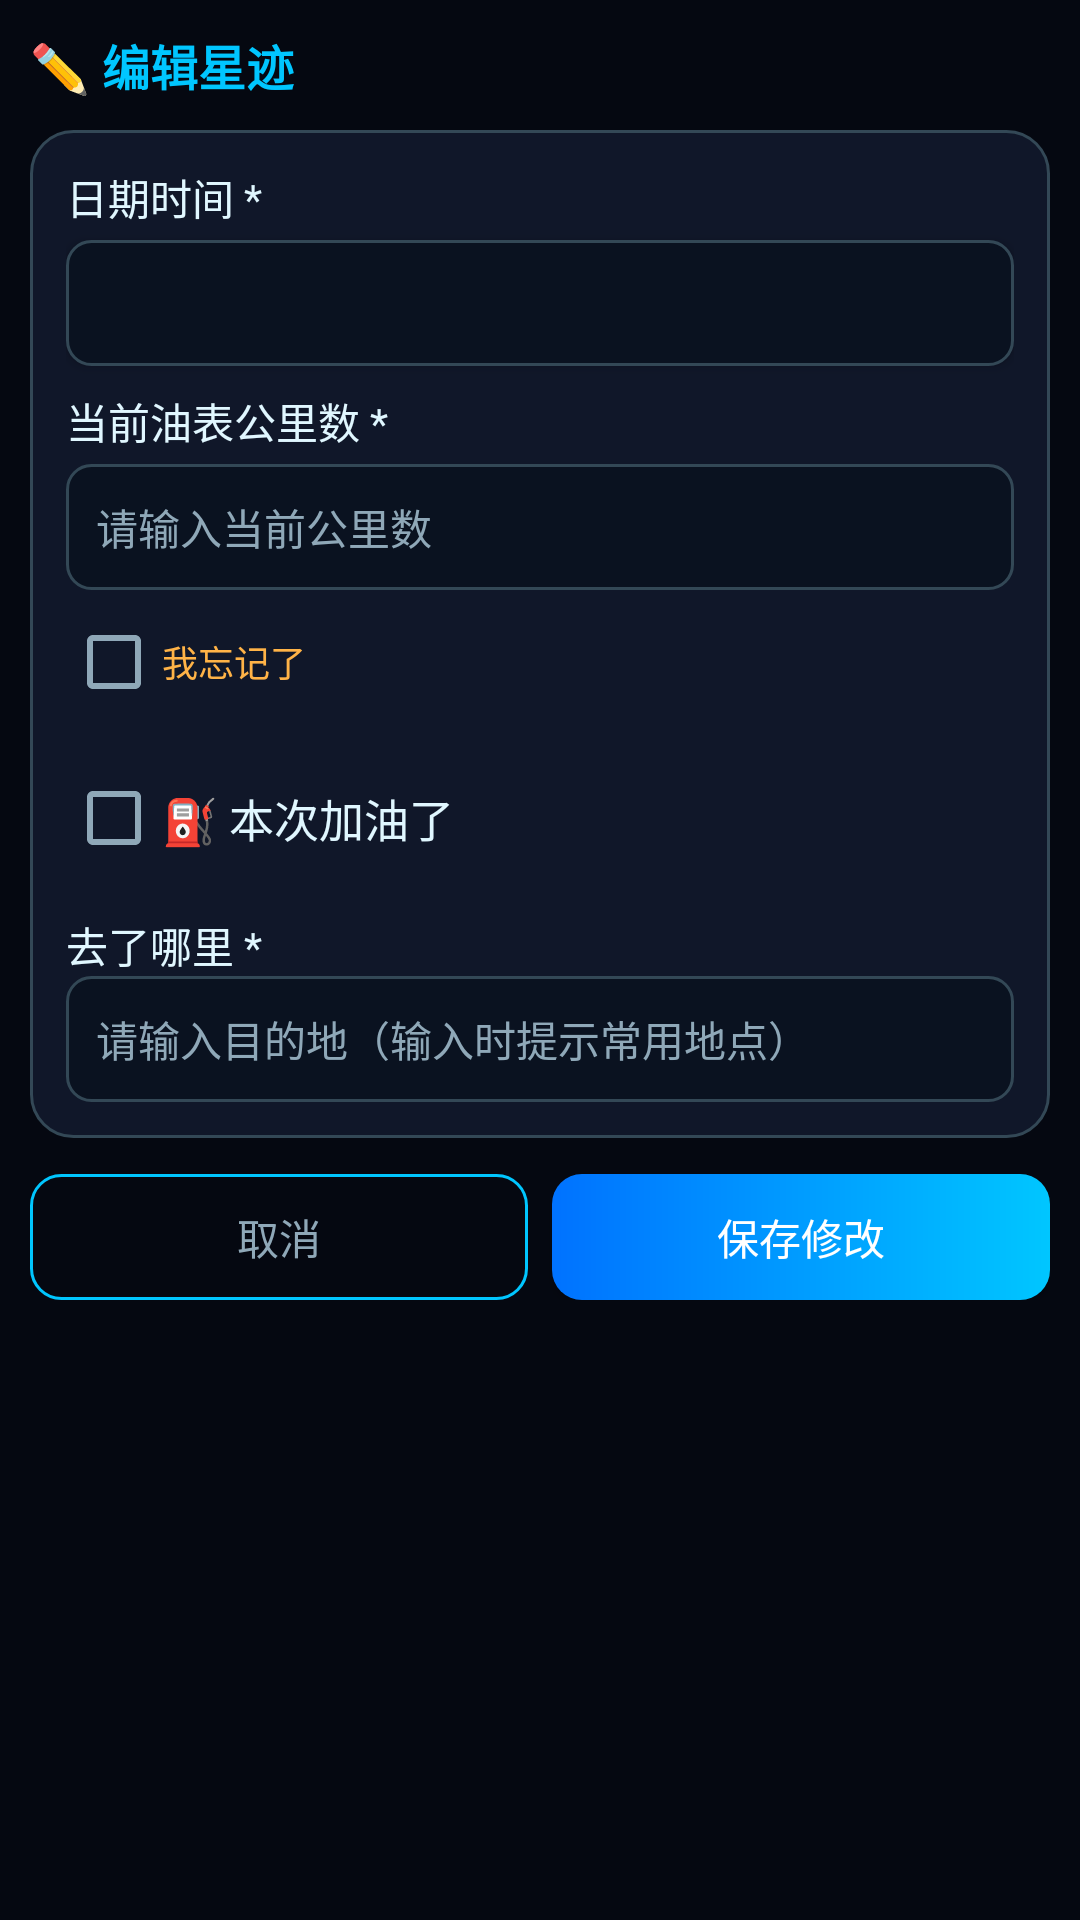

This screen was rendered from an Android layout file. Write that file and the resources it references.
<!-- AndroidManifest.xml: application theme Theme.YouJiStarMap -->
<!-- res/layout/activity_edit_record.xml -->
<?xml version="1.0" encoding="utf-8"?>
<ScrollView xmlns:android="http://schemas.android.com/apk/res/android"
    android:layout_width="match_parent"
    android:layout_height="match_parent"
    android:fillViewport="true">

    <LinearLayout
        android:layout_width="match_parent"
        android:layout_height="wrap_content"
        android:orientation="vertical"
        android:padding="10dp">

        <TextView style="@style/CardTitle" android:text="✏️ 编辑星迹" />

        <LinearLayout android:layout_width="match_parent" android:layout_height="wrap_content" android:layout_marginTop="10dp" android:background="@drawable/bg_card" android:orientation="vertical">

            <TextView style="@style/LabelText" android:text="日期时间 *" />
            <Button android:id="@+id/editDateBtn" android:layout_width="match_parent" android:layout_height="42dp" android:layout_marginTop="4dp" android:background="@drawable/bg_field" android:gravity="start|center_vertical" android:paddingStart="12dp" android:textColor="@color/light" android:textSize="14sp" />

            <TextView style="@style/LabelText" android:layout_marginTop="8dp" android:text="当前油表公里数 *" />
            <EditText android:id="@+id/editMileageInput" android:layout_width="match_parent" android:layout_height="42dp" android:layout_marginTop="4dp" android:background="@drawable/bg_field" android:hint="请输入当前公里数" android:inputType="number" android:paddingStart="10dp" android:textColor="@color/light" android:textColorHint="@color/muted" android:textSize="14sp" />
            <CheckBox android:id="@+id/editForgotMileageCheck" android:layout_width="wrap_content" android:layout_height="wrap_content" android:text="我忘记了" android:textColor="@color/average" android:textSize="12sp" />
            <TextView android:id="@+id/editMileageError" android:layout_width="match_parent" android:layout_height="wrap_content" android:textColor="@color/poor" android:textSize="12sp" android:visibility="gone" />

            <CheckBox android:id="@+id/editRefuelCheck" android:layout_width="wrap_content" android:layout_height="wrap_content" android:layout_marginTop="4dp" android:text="⛽ 本次加油了" android:textColor="@color/light" android:textSize="15sp" />

            <LinearLayout android:id="@+id/editFuelDetailsLayout" android:layout_width="match_parent" android:layout_height="wrap_content" android:layout_marginTop="6dp" android:background="@drawable/bg_field" android:orientation="vertical" android:padding="10dp" android:visibility="gone">

                <TextView style="@style/LabelText" android:text="加油站名称 *" />
                <EditText android:id="@+id/editGasStationInput" android:layout_width="match_parent" android:layout_height="40dp" android:background="@drawable/bg_field" android:hint="请输入加油站名称" android:inputType="text" android:paddingStart="10dp" android:textColor="@color/light" android:textColorHint="@color/muted" android:textSize="14sp" />
                <CheckBox android:id="@+id/editForgotGasStationCheck" android:layout_width="wrap_content" android:layout_height="wrap_content" android:text="我忘记了" android:textColor="@color/average" android:textSize="12sp" />
                <TextView android:id="@+id/editGasStationError" android:layout_width="match_parent" android:layout_height="wrap_content" android:text="请填写加油站名称" android:textColor="@color/poor" android:textSize="12sp" android:visibility="gone" />

                <TextView style="@style/LabelText" android:layout_marginTop="6dp" android:text="加油量（升）*" />
                <EditText android:id="@+id/editFuelLitersInput" android:layout_width="match_parent" android:layout_height="40dp" android:background="@drawable/bg_field" android:hint="请输入加油量" android:inputType="numberDecimal" android:paddingStart="10dp" android:textColor="@color/light" android:textColorHint="@color/muted" android:textSize="14sp" />
                <CheckBox android:id="@+id/editForgotFuelLitersCheck" android:layout_width="wrap_content" android:layout_height="wrap_content" android:text="我忘记了" android:textColor="@color/average" android:textSize="12sp" />
                <TextView android:id="@+id/editFuelLitersError" android:layout_width="match_parent" android:layout_height="wrap_content" android:text="请填写加油量" android:textColor="@color/poor" android:textSize="12sp" android:visibility="gone" />

                <TextView style="@style/LabelText" android:layout_marginTop="6dp" android:text="加油金额（元）*" />
                <EditText android:id="@+id/editFuelCostInput" android:layout_width="match_parent" android:layout_height="40dp" android:background="@drawable/bg_field" android:hint="请输入加油金额" android:inputType="numberDecimal" android:paddingStart="10dp" android:textColor="@color/light" android:textColorHint="@color/muted" android:textSize="14sp" />
                <CheckBox android:id="@+id/editForgotFuelCostCheck" android:layout_width="wrap_content" android:layout_height="wrap_content" android:text="我忘记了" android:textColor="@color/average" android:textSize="12sp" />
                <TextView android:id="@+id/editFuelCostError" android:layout_width="match_parent" android:layout_height="wrap_content" android:text="请填写加油金额" android:textColor="@color/poor" android:textSize="12sp" android:visibility="gone" />

                <TextView style="@style/LabelText" android:layout_marginTop="6dp" android:text="油品类型 *" />
                <Spinner android:id="@+id/editFuelTypeSpinner" android:layout_width="match_parent" android:layout_height="42dp" android:background="@drawable/bg_field" android:entries="@array/fuel_types" android:spinnerMode="dialog" />
                <CheckBox android:id="@+id/editForgotFuelTypeCheck" android:layout_width="wrap_content" android:layout_height="wrap_content" android:text="我忘记了" android:textColor="@color/average" android:textSize="12sp" />
                <TextView android:id="@+id/editFuelTypeError" android:layout_width="match_parent" android:layout_height="wrap_content" android:text="请选择油品类型" android:textColor="@color/poor" android:textSize="12sp" android:visibility="gone" />

                <TextView style="@style/LabelText" android:layout_marginTop="6dp" android:text="油箱状态" />
                <RadioGroup android:id="@+id/editTankStatusGroup" android:layout_width="match_parent" android:layout_height="wrap_content" android:orientation="horizontal">
                    <RadioButton android:id="@+id/editTankFullRadio" android:layout_width="0dp" android:layout_height="wrap_content" android:layout_weight="1" android:checked="true" android:text="加满" android:textColor="@color/light" android:textSize="13sp" />
                    <RadioButton android:id="@+id/editTankPartialRadio" android:layout_width="0dp" android:layout_height="wrap_content" android:layout_weight="1" android:text="部分加油" android:textColor="@color/light" android:textSize="13sp" />
                </RadioGroup>

                <TextView style="@style/LabelText" android:layout_marginTop="8dp" android:text="油表格数（选填）" />
                <LinearLayout android:layout_width="match_parent" android:layout_height="wrap_content" android:layout_marginTop="4dp" android:orientation="horizontal">
                    <EditText android:id="@+id/editGaugeBeforeInput" android:layout_width="0dp" android:layout_height="40dp" android:layout_weight="1" android:background="@drawable/bg_field" android:hint="加油前格数" android:inputType="numberDecimal" android:paddingStart="10dp" android:textColor="@color/light" android:textColorHint="@color/muted" android:textSize="13sp" />
                    <EditText android:id="@+id/editGaugeAfterInput" android:layout_width="0dp" android:layout_height="40dp" android:layout_marginStart="8dp" android:layout_weight="1" android:background="@drawable/bg_field" android:hint="加油后格数" android:inputType="numberDecimal" android:paddingStart="10dp" android:textColor="@color/light" android:textColorHint="@color/muted" android:textSize="13sp" />
                </LinearLayout>
                <EditText android:id="@+id/editGaugeNowInput" android:layout_width="match_parent" android:layout_height="40dp" android:layout_marginTop="8dp" android:background="@drawable/bg_field" android:hint="当前格数（选填）" android:inputType="numberDecimal" android:paddingStart="10dp" android:textColor="@color/light" android:textColorHint="@color/muted" android:textSize="13sp" />
            </LinearLayout>

            <TextView style="@style/LabelText" android:layout_marginTop="8dp" android:text="去了哪里 *" />
            <AutoCompleteTextView android:id="@+id/editDestinationInput" android:layout_width="match_parent" android:layout_height="42dp" android:background="@drawable/bg_field" android:hint="请输入目的地（输入时提示常用地点）" android:inputType="text" android:paddingStart="10dp" android:textColor="@color/light" android:textColorHint="@color/muted" android:textSize="14sp" android:completionThreshold="1" android:dropDownHeight="180dp" />
            <TextView android:id="@+id/editDestinationError" android:layout_width="match_parent" android:layout_height="wrap_content" android:text="请填写目的地" android:textColor="@color/poor" android:textSize="12sp" android:visibility="gone" />
        </LinearLayout>

        <LinearLayout android:layout_width="match_parent" android:layout_height="wrap_content" android:layout_marginTop="12dp" android:orientation="horizontal">
            <Button android:id="@+id/cancelEditBtn" android:layout_width="0dp" android:layout_height="42dp" android:layout_weight="1" android:background="@drawable/bg_button_ghost" android:text="取消" android:textColor="@color/muted" android:textSize="14sp" />
            <Button android:id="@+id/saveEditBtn" android:layout_width="0dp" android:layout_height="42dp" android:layout_marginStart="8dp" android:layout_weight="1" android:background="@drawable/bg_button_primary" android:text="保存修改" android:textColor="@color/white" android:textSize="14sp" />
        </LinearLayout>
    </LinearLayout>
</ScrollView>
<!-- resources referenced by this layout -->
<resources>
  <string-array name="fuel_types">
          <item>请选择油品类型</item>
          <item>89号汽油</item>
          <item>92号汽油</item>
          <item>95号汽油</item>
          <item>98号汽油</item>
          <item>0号柴油</item>
          <item>-10号柴油</item>
      </string-array>
  <color name="average">#FFB347</color>
  <color name="light">#E0F7FF</color>
  <color name="muted">#8FA8B8</color>
  <color name="poor">#FF3366</color>
  <color name="white">#FFFFFF</color>
  <!-- drawable bg_button_ghost (drawable) -->
  <?xml version="1.0" encoding="utf-8"?>
  <shape xmlns:android="http://schemas.android.com/apk/res/android" android:shape="rectangle">
      <solid android:color="@color/transparent" />
      <stroke android:width="1dp" android:color="@color/primary" />
      <corners android:radius="10dp" />
  </shape>
  <!-- drawable bg_button_primary (drawable) -->
  <?xml version="1.0" encoding="utf-8"?>
  <shape xmlns:android="http://schemas.android.com/apk/res/android" android:shape="rectangle">
      <gradient android:startColor="@color/secondary" android:endColor="@color/primary" android:angle="0" />
      <corners android:radius="10dp" />
  </shape>
  <!-- drawable bg_card (drawable) -->
  <?xml version="1.0" encoding="utf-8"?>
  <shape xmlns:android="http://schemas.android.com/apk/res/android" android:shape="rectangle">
      <solid android:color="@color/card_bg" />
      <stroke android:width="1dp" android:color="@color/card_border" />
      <corners android:radius="14dp" />
      <padding android:left="12dp" android:top="12dp" android:right="12dp" android:bottom="12dp" />
  </shape>
  <!-- drawable bg_field (drawable) -->
  <?xml version="1.0" encoding="utf-8"?>
  <shape xmlns:android="http://schemas.android.com/apk/res/android" android:shape="rectangle">
      <solid android:color="#0A1220" />
      <stroke android:width="1dp" android:color="@color/card_border" />
      <corners android:radius="8dp" />
      <padding android:left="10dp" android:top="8dp" android:right="10dp" android:bottom="8dp" />
  </shape>
  <style name="CardTitle">
          <item name="android:layout_width">wrap_content</item>
          <item name="android:layout_height">wrap_content</item>
          <item name="android:textColor">@color/primary</item>
          <item name="android:textSize">16sp</item>
          <item name="android:textStyle">bold</item>
      </style>
  <style name="LabelText">
          <item name="android:layout_width">wrap_content</item>
          <item name="android:layout_height">wrap_content</item>
          <item name="android:textColor">@color/light</item>
          <item name="android:textSize">14sp</item>
      </style>
  <style name="Theme.YouJiStarMap" parent="Theme.MaterialComponents.NoActionBar">
          <item name="colorPrimary">@color/primary</item>
          <item name="colorPrimaryDark">@color/darker</item>
          <item name="colorAccent">@color/accent</item>
          <item name="android:colorBackground">@color/darker</item>
          <item name="android:textColorPrimary">@color/light</item>
          <item name="android:textColorSecondary">@color/muted</item>
          <item name="android:windowBackground">@color/darker</item>
          <item name="android:statusBarColor">@color/darker</item>
          <item name="android:navigationBarColor">@color/darker</item>
          <item name="android:windowLightStatusBar">false</item>
          <item name="android:fontFamily">sans-serif</item>
      </style>
  <color name="transparent">#00000000</color>
  <color name="primary">#00C6FF</color>
  <color name="secondary">#0072FF</color>
  <color name="card_bg">#101729</color>
  <color name="card_border">#334856</color>
  <color name="darker">#050811</color>
  <color name="accent">#7E42FF</color>
</resources>
